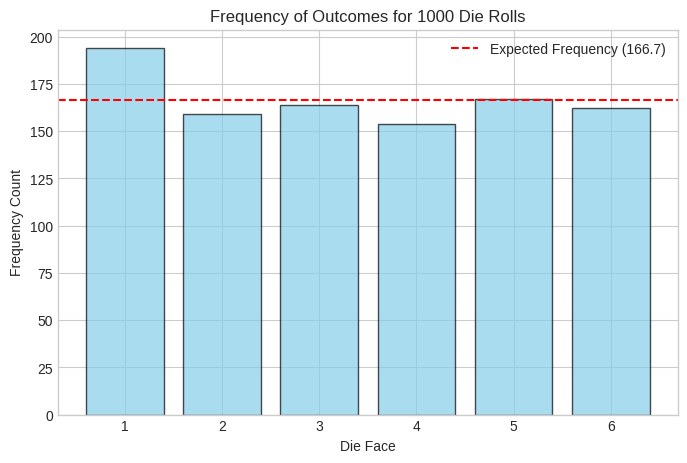

This chart was generated by the following Python code:
# Sample space for rolling a single six-sided die
sample_space_die = {1, 2, 3, 4, 5, 6}

# Sample space for flipping a coin
sample_space_coin = {'Heads', 'Tails'}

print(f"Sample space (Die): {sample_space_die}")
print(f"Sample space (Coin): {sample_space_coin}")

# Continuing the die roll example
S = {1, 2, 3, 4, 5, 6}

# Event A: Rolling an even number
A = {2, 4, 6}

# Event B: Rolling a number greater than 4
B = {5, 6}

# Check if they are subsets of S
print(f"Is A a subset of S? {A.issubset(S)}")
print(f"Is B a subset of S? {B.issubset(S)}")
print(f"Event A: {A}")
print(f"Event B: {B}")

S = {1, 2, 3, 4, 5, 6}
A = {2, 4, 6}  # Even numbers
B = {5, 6}     # Numbers > 4
C = {1, 3, 5}  # Odd numbers (A's complement)

# Union (A or B)
union_AB = A.union(B)
print(f"A union B: {union_AB}") # Corresponds to {2, 4, 5, 6}

# Intersection (A and B)
intersection_AB = A.intersection(B)
print(f"A intersection B: {intersection_AB}") # Corresponds to {6}

# Complement of A (relative to S)
complement_A = S.difference(A)
print(f"Complement of A: {complement_A}") # Corresponds to {1, 3, 5}
print(f"Is complement of A equal to C? {complement_A == C}")

# Check for disjoint events (A and C)
intersection_AC = A.intersection(C)
print(f"A intersection C: {intersection_AC}") # Corresponds to {}
print(f"Are A and C disjoint? {intersection_AC == set()}") # Empty set means disjoint

import numpy as np
import matplotlib.pyplot as plt

# Configure plots for better readability
plt.style.use('seaborn-v0_8-whitegrid')

# Sample Space
S_coin = {'H', 'T'} # Using H for Heads, T for Tails

# Events
E_heads = {'H'}
E_tails = {'T'}

print(f"Sample Space (Coin): {S_coin}")
print(f"Event (Heads): {E_heads}")
print(f"Is Heads an event in S_coin? {E_heads.issubset(S_coin)}")

import numpy as np

# Simulate 1000 dice rolls
num_rolls = 1000
rolls = np.random.randint(1, 7, size=num_rolls) # Generate random integers between 1 (inclusive) and 7 (exclusive)

# Display the first 20 rolls
print(f"First 20 rolls: {rolls[:20]}")
print(f"Total rolls simulated: {len(rolls)}")

# Define the event B: rolling > 4
# We can count how many rolls satisfy this condition
outcomes_greater_than_4 = rolls[rolls > 4]
num_success = len(outcomes_greater_than_4)

# Calculate empirical probability
empirical_prob_B = num_success / num_rolls

print(f"Number of rolls > 4: {num_success}")
print(f"Total rolls: {num_rolls}")
print(f"Empirical P(Roll > 4): {empirical_prob_B:.4f}")
print(f"Theoretical P(Roll > 4): {1/3:.4f}")

# Event A: rolling an even number
# An outcome is even if outcome % 2 == 0
outcomes_even = rolls[rolls % 2 == 0]
num_even = len(outcomes_even)

# Calculate empirical probability
empirical_prob_A = num_even / num_rolls

print(f"Number of even rolls: {num_even}")
print(f"Total rolls: {num_rolls}")
print(f"Empirical P(Roll is Even): {empirical_prob_A:.4f}")
print(f"Theoretical P(Roll is Even): {0.5:.4f}")

import matplotlib.pyplot as plt

# Plotting the frequency of each outcome
plt.figure(figsize=(8, 5))

# Count occurrences of each die face
faces = [1, 2, 3, 4, 5, 6]
counts = [np.sum(rolls == face) for face in faces]

# Create bar plot
plt.bar(faces, counts, color='skyblue', edgecolor='black', alpha=0.7)
plt.title(f'Frequency of Outcomes for {num_rolls} Die Rolls')
plt.xlabel('Die Face')
plt.ylabel('Frequency Count')
plt.xticks(faces)

# Add a line for the expected frequency for a fair die
expected_frequency = num_rolls / 6
plt.axhline(expected_frequency, color='red', linestyle='--', label=f'Expected Frequency ({expected_frequency:.1f})')
plt.legend()

plt.show()

# Create a boolean mask for the event
event_mask_B = rolls > 4 # True if roll > 4, False otherwise

# Simple textual visualization: show rolls and whether they met the condition
print("Roll | > 4?")
print("----|----")
for i in range(15): # Show first 15
    print(f"{rolls[i]:<4}| {event_mask_B[i]}")

# Highlight on a plot (can be more complex, here just re-emphasize the count)
print(f"\nFrom the simulation:")
print(f"- The event 'Roll > 4' (outcomes {5, 6}) occurred {num_success} times.")
print(f"- The empirical probability is {empirical_prob_B:.4f}")
